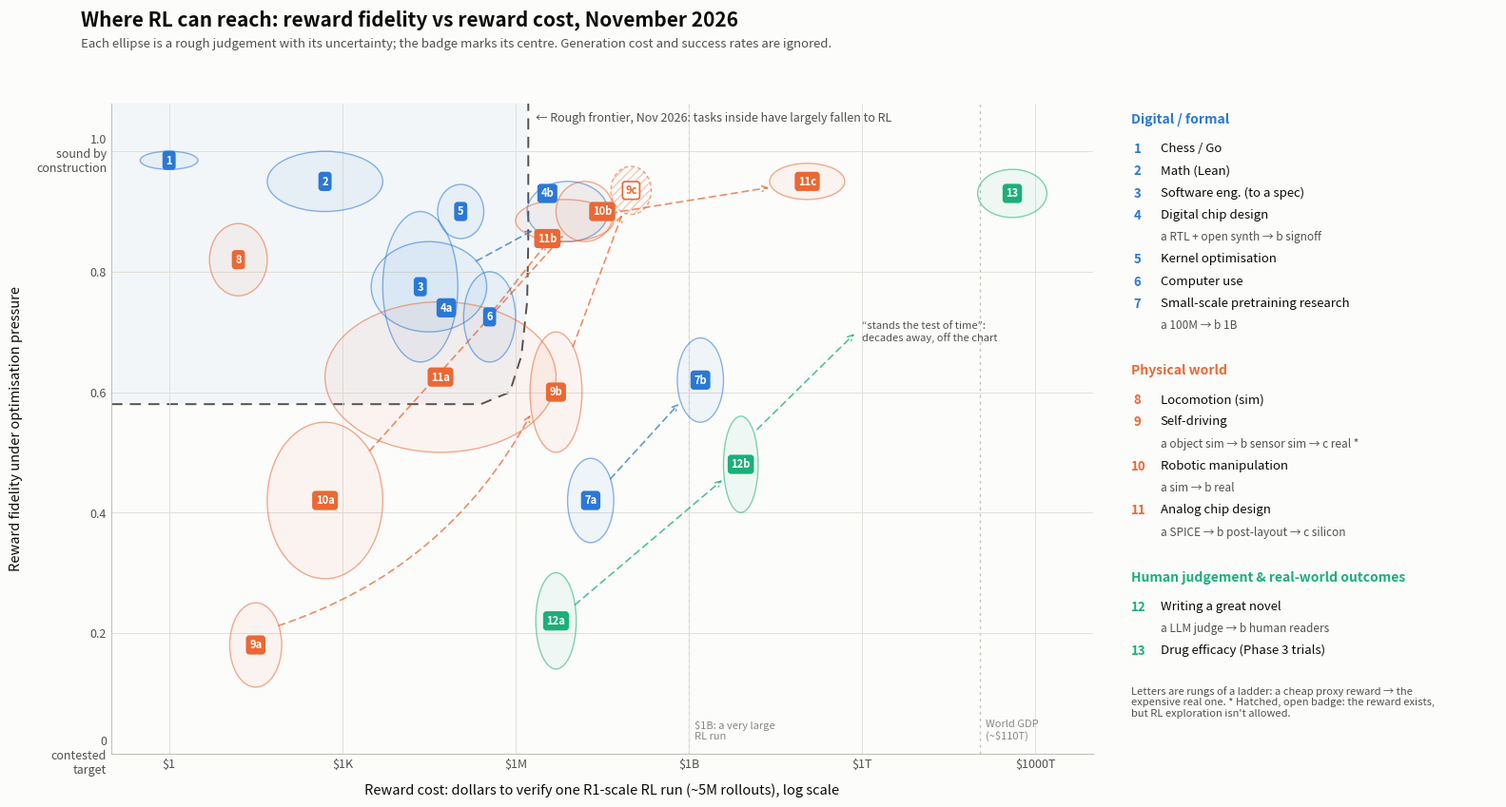

Reproduce this figure in Python.
"""Reward fidelity vs reward cost phase diagram (November 2026).

x = log10(USD to verify one R1-scale RL run of ~5M rollouts), reward/verification
    cost only: policy generation cost and success rates are ignored.
y = reward fidelity under optimisation pressure (0 = contested target,
    1 = sound by construction).

Every number below is a rough judgement call. Edit TASKS and re-run:
    python3 phase_diagram.py
"""
import matplotlib
matplotlib.use("Agg")
import matplotlib.pyplot as plt
from matplotlib.patches import Ellipse, Polygon, Patch
from matplotlib.lines import Line2D
import numpy as np

N_ROLLOUTS = 5e6  # DeepSeek-R1-Zero: 10,400 steps x 512 rollouts ~= 5.3M

# ---- palette (validated categorical slots 1-3, light surface) ---------------
SURFACE, INK, INK2, MUTED = "#fcfcfb", "#0b0b0b", "#52514e", "#898781"
GRID, AXIS = "#e1e0d9", "#c3c2b7"
CATS = {
    "digital": ("Digital / formal", "#2a78d6"),
    "physical": ("Physical world", "#eb6834"),
    "human": ("Human judgement & real-world outcomes", "#1baf7a"),
}

# ---- tasks -----------------------------------------------------------------
# Each rung: (x_centre, x_halfwidth, y_centre, y_halfwidth, rung_label[, (badge_dx, badge_dy)])
# x is log10(USD per run). Ladders are drawn as rungs joined by a dashed line.
# The optional offset nudges a rung's number badge off-centre where badges collide.
# label_at / ha / size / note / rung_label_offset are only used by alternatives.py.
# forbidden: indices of rungs whose reward exists but where RL exploration
# isn't allowed (public roads, patients). Drawn hatched.
TASKS = [
    dict(name="Chess / Go", cat="digital", label_at=(0.0, 1.035),
         rungs=[(0.0, 0.5, 0.985, 0.015, "")]),
    dict(name="Math (Lean)", cat="digital", label_at=(2.7, 0.95),
         rungs=[(2.7, 1.0, 0.95, 0.05, "")]),
    dict(name="Software eng.\n(to a spec)", cat="digital", label_at=(4.35, 0.775),
         rungs=[(4.35, 0.65, 0.775, 0.125, "")]),
    dict(name="Kernel\noptimisation", cat="digital", label_at=(5.05, 1.0),
         rungs=[(5.05, 0.4, 0.90, 0.045, "")]),
    dict(name="Computer\nuse", cat="digital", label_at=(5.55, 0.725), size=9.5,
         rungs=[(5.55, 0.45, 0.725, 0.075, "")]),
    dict(name="Small-scale pretraining research", cat="digital", label_at=(9.2, 0.725),
         rungs=[(7.3, 0.4, 0.42, 0.07, "100M"), (9.2, 0.4, 0.62, 0.07, "1B")]),
    dict(name="Digital chip design", cat="digital", label_at=(6.9, 0.99),
         rungs=[(4.5, 1.0, 0.775, 0.075, "RTL + open synth", (0.3, -0.035)),
                (6.9, 0.7, 0.90, 0.05, "signoff", (-0.35, 0.03))]),
    dict(name="Analog chip design", cat="physical", label_at=(11.05, 1.02),
         rungs=[(4.7, 2.0, 0.625, 0.125, "SPICE"), (6.85, 0.85, 0.885, 0.035, "post-layout", (-0.3, -0.03)),
                (11.05, 0.65, 0.95, 0.03, "silicon")],
         rung_label_offset=-0.07),
    dict(name="Locomotion (sim)", cat="physical", label_at=(1.2, 0.725),
         rungs=[(1.2, 0.5, 0.82, 0.06, "")]),
    dict(name="Robotic\nmanipulation", cat="physical", label_at=(2.7, 0.45),
         rungs=[(2.7, 1.0, 0.42, 0.13, "sim"), (7.2, 0.5, 0.90, 0.05, "real", (0.3, 0.0))],
         rung_label_offset=-0.06),
    dict(name="Self-driving", cat="physical", label_at=(8.45, 0.935), ha="left",
         rungs=[(1.5, 0.45, 0.18, 0.07, "object\nsim"), (6.7, 0.45, 0.60, 0.10, "sensor\nsim"),
                (8.0, 0.35, 0.935, 0.04, "real")],
         forbidden=[2], arcs={0: 0.2},  # bend under the manipulation ellipse
         note=((8.45, 0.885), "real rung: exploring on\npublic roads isn't allowed")),
    dict(name="Writing a great novel", cat="human", label_at=(8.75, 0.215),
         rungs=[(6.7, 0.35, 0.22, 0.08, "LLM\njudge"), (9.9, 0.3, 0.48, 0.08, "human\nreaders")]),
    dict(name="Drug efficacy\n(Phase 3 trials)", cat="human", label_at=(14.6, 0.845),
         rungs=[(14.6, 0.6, 0.93, 0.04, "")]),
]


def money(x):
    v = 10 ** x
    for unit, div in (("T", 1e12), ("B", 1e9), ("M", 1e6), ("K", 1e3)):
        if v >= div:
            return f"${v / div:g}{unit}"
    return f"${v:g}"


def edge_point(c, d, xw, yw):
    """Point where the ray from ellipse centre c in direction d exits the ellipse."""
    t = 1.0 / np.sqrt((d[0] / xw) ** 2 + (d[1] / yw) ** 2)
    return c + t * d


def flat(text):
    return text.replace("\n", " ")


def main():
    """Faint uncertainty ellipses, a numbered badge at each centre, names in a key."""
    fig = plt.figure(figsize=(16, 9))
    fig.patch.set_facecolor(SURFACE)
    ax = fig.add_axes([0.085, 0.10, 0.645, 0.76])
    key = fig.add_axes([0.755, 0.10, 0.24, 0.76])
    key.axis("off")
    ax.set_facecolor(SURFACE)
    xmin, xmax, ymin, ymax = -1.0, 16.0, 0.0, 1.08

    # Rough "already fallen" region (judgement, not data)
    bx = [xmin, 5.4, 5.9, 6.1, 6.2, 6.22, 6.22]
    by = [0.58, 0.58, 0.60, 0.66, 0.75, 0.85, ymax]
    ax.add_patch(Polygon(list(zip(bx, by)) + [(xmin, ymax)], closed=True,
                         facecolor="#2a78d6", alpha=0.045, edgecolor="none", zorder=0))
    ax.plot(bx, by, ls=(0, (6, 4)), lw=1.4, color=INK2, zorder=1)
    ax.text(6.35, 1.055, "\u2190 Rough frontier, Nov 2026: tasks inside have largely fallen to RL",
            fontsize=9, color=INK2, va="center", style="italic")

    # Budget reference lines
    for x, lab in ((9.0, "$1B: a very large\nRL run"), (np.log10(1.1e14), "World GDP\n(~$110T)")):
        ax.axvline(x, color=AXIS, lw=1, ls=(0, (2, 3)), zorder=0)
        ax.text(x + 0.1, 0.02, lab, fontsize=8, color=MUTED, va="bottom")

    # Number tasks by category, then by cost of their cheapest rung
    cats = list(CATS)
    order = sorted(TASKS, key=lambda t: (cats.index(t["cat"]), t["rungs"][0][0]))
    entries = []
    for n, t in enumerate(order, start=1):
        _, color = CATS[t["cat"]]
        rungs = t["rungs"]
        multi = len(rungs) > 1
        forbidden = t.get("forbidden", ())
        for k, (r0, r1) in enumerate(zip(rungs, rungs[1:])):
            c0, c1 = np.array([r0[0], r0[2]]), np.array([r1[0], r1[2]])
            d = c1 - c0
            p0 = edge_point(c0, d, r0[1], r0[3])
            p1 = edge_point(c1, -d, r1[1], r1[3])
            ax.annotate("", xy=p1, xytext=p0, zorder=2,
                        arrowprops=dict(arrowstyle="->", color=color, lw=1.2, alpha=0.75,
                                        linestyle=(0, (4, 3)), shrinkA=0, shrinkB=2,
                                        connectionstyle=f"arc3,rad={t.get('arcs', {}).get(k, 0)}"))
        parts = []
        for i, r in enumerate(rungs):
            x, xw, y, yw, lab = r[:5]
            dx, dy = r[5] if len(r) > 5 else (0, 0)
            if i in forbidden:
                ax.add_patch(Ellipse((x, y), 2 * xw, 2 * yw, facecolor="none", hatch="////",
                                     edgecolor=color, lw=0, alpha=0.35, zorder=3))
                ax.add_patch(Ellipse((x, y), 2 * xw, 2 * yw, facecolor="none", edgecolor=color,
                                     lw=1.0, alpha=0.6, zorder=4, ls=(0, (3, 2))))
            else:
                ax.add_patch(Ellipse((x, y), 2 * xw, 2 * yw, facecolor=color, alpha=0.06,
                                     edgecolor="none", zorder=3))
                ax.add_patch(Ellipse((x, y), 2 * xw, 2 * yw, facecolor="none", edgecolor=color,
                                     lw=1.0, alpha=0.55, zorder=4))
            tag = f"{n}{'abcd'[i]}" if multi else f"{n}"
            open_badge = i in forbidden
            ax.text(x + dx, y + dy, tag, fontsize=8, fontweight="bold", ha="center", va="center",
                    color=color if open_badge else "white", zorder=8,
                    bbox=dict(boxstyle="round,pad=0.25", fc=SURFACE if open_badge else color,
                              ec=color, lw=1.2))
            if multi:
                parts.append(f"{'abcd'[i]} {flat(lab)}" + (" *" if open_badge else ""))
        entries.append((t["cat"], n, flat(t["name"]), " \u2192 ".join(parts)))

    # Novel: the true test is off the chart
    ax.annotate("", xy=(11.9, 0.70), xytext=(10.15, 0.535),
                arrowprops=dict(arrowstyle="->", color=CATS["human"][1], lw=1.2, alpha=0.75,
                                linestyle=(0, (4, 3))))
    ax.text(12.0, 0.70, "\u201cstands the test of time\u201d:\ndecades away, off the chart",
            fontsize=8, color=INK2, va="center")

    # Axes
    ax.set_xlim(xmin, xmax)
    ax.set_ylim(ymin, ymax)
    ticks = list(range(0, 16, 3))
    ax.set_xticks(ticks)
    ax.set_xticklabels([money(x) for x in ticks])
    ax.set_xticks(range(-1, 17), minor=True)
    ax.set_yticks([0, 0.2, 0.4, 0.6, 0.8, 1.0])
    ax.set_yticklabels(["0\ncontested\ntarget", "0.2", "0.4", "0.6", "0.8", "1.0\nsound by\nconstruction"])
    ax.grid(True, which="major", color=GRID, lw=0.7, zorder=0)
    ax.tick_params(colors=INK2, labelsize=9, length=0)
    ax.tick_params(which="minor", length=0)
    for side in ("top", "right"):
        ax.spines[side].set_visible(False)
    for side in ("left", "bottom"):
        ax.spines[side].set_color(AXIS)
    ax.set_xlabel("Reward cost: dollars to verify one R1-scale RL run (~5M rollouts), log scale",
                  fontsize=10.5, color=INK, labelpad=10)
    ax.set_ylabel("Reward fidelity under optimisation pressure", fontsize=10.5, color=INK, labelpad=10)

    # Key
    y, cur = 1.0, None
    for cat, n, name, sub in entries:
        if cat != cur:
            cur = cat
            y -= 0.015 if n == 1 else 0.035
            key.text(0, y, CATS[cat][0], fontsize=10, fontweight="bold", color=CATS[cat][1],
                     transform=key.transAxes, va="top")
            y -= 0.045
        key.text(0, y, f"{n:>2}", fontsize=9.5, color=CATS[cat][1], fontweight="bold",
                 transform=key.transAxes, va="top")
        key.text(0.08, y, name, fontsize=9.5, color=INK, transform=key.transAxes, va="top")
        y -= 0.034
        if sub:
            key.text(0.08, y, sub, fontsize=8.5, color=INK2, transform=key.transAxes, va="top")
            y -= 0.034
    key.text(0, y - 0.03, "Letters are rungs of a ladder: a cheap proxy reward \u2192 the\n"
             "expensive real one. * Hatched, open badge: the reward exists,\n"
             "but RL exploration isn't allowed.", fontsize=8, color=INK2,
             transform=key.transAxes, va="top")

    fig.suptitle("Where RL can reach: reward fidelity vs reward cost, November 2026",
                 x=0.065, ha="left", fontsize=15, color=INK, fontweight="bold", y=0.97)
    fig.text(0.065, 0.925, "Each ellipse is a rough judgement with its uncertainty; the badge marks its centre. "
             "Generation cost and success rates are ignored.", fontsize=9.5, color=INK2, ha="left")

    for ext in ("png", "svg"):
        fig.savefig(f"phase_diagram_2026.{ext}", dpi=200, facecolor=SURFACE)


if __name__ == "__main__":
    main()
